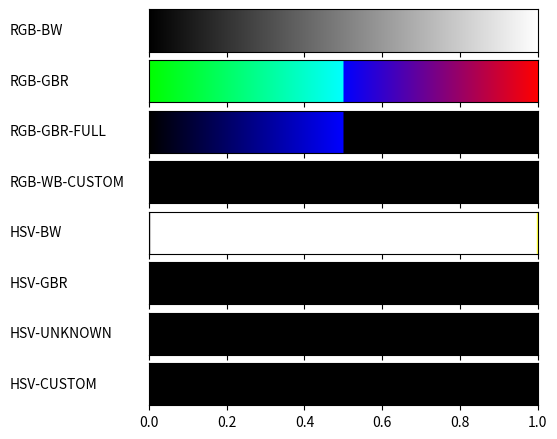

Source code (Python):
#!/usr/bin/env python
# -*- coding: utf-8 -*-
from __future__ import division             # Division in Python 2.7
import matplotlib
matplotlib.use('Agg')                       # So that we can render files without GUI
import matplotlib.pyplot as plt
from matplotlib import rc
import numpy as np

from matplotlib import colors

def plot_color_gradients(gradients, names):
    # For pretty latex fonts (commented out, because it does not work on some machines)
    #rc('text', usetex=True)
    #rc('font', family='serif', serif=['Times'], size=10)
    rc('legend', fontsize=10)

    column_width_pt = 400         # Show in latex using \the\linewidth
    pt_per_inch = 72
    size = column_width_pt / pt_per_inch

    fig, axes = plt.subplots(nrows=len(gradients), sharex=True, figsize=(size, 0.75 * size))
    fig.subplots_adjust(top=1.00, bottom=0.05, left=0.25, right=0.95)


    for ax, gradient, name in zip(axes, gradients, names):
        # Create image with two lines and draw gradient on it
        img = np.zeros((2, 1024, 3))
        for i, v in enumerate(np.linspace(0, 1, 1024)):
            img[:, i] = gradient(v)

        im = ax.imshow(img, aspect='auto')
        im.set_extent([0, 1, 0, 1])
        ax.yaxis.set_visible(False)

        pos = list(ax.get_position().bounds)
        x_text = pos[0] - 0.25
        y_text = pos[1] + pos[3]/2.
        fig.text(x_text, y_text, name, va='center', ha='left', fontsize=10)

    fig.savefig('my-gradients.pdf')


def hsv2rgb(h, s, v):
    C = v * s
    X = C * (1 - abs((h/60)%2 - 1))
    m = v - C
    r_0 = 0
    g_0 = 0
    b_0 = 0
    if h >= 300:
        r_0 = C
        g_0 = 0
        b_0 = X
    elif h >=240:
        r_0 = X
        g_0 = 0
        b_0 = C
    elif h >=180:
        r_0 = 0
        g_0 = X
        b_0 = C
    elif h >=120:
        r_0 = 0
        g_0 = C
        b_0 = X
    elif h >=60:
        r_0 = X
        g_0 = 0
        b_0 = C
    else:
        r_0 = C
        g_0 = X
        b_0 = 0
    return ((r_0+m)*255, (g_0+m)*255, (b_0+m)*255)

def gradient_rgb_bw(v):
    return (v, v, v)


def gradient_rgb_gbr(v):
    if v < 0.5:
        return (0, 2*(v*(-1) + 1), 2*v)
    else:
        return ((v-.5)*2, 0, 2 + (v*-2))


def gradient_rgb_gbr_full(v):
    if v < .5:
        return (0,  min(2*(v*(-1) + 1)*2, 1-4*(v*(-1) + 1)), 2*v)
    else:
        return (0,0,0)


def gradient_rgb_wb_custom(v):
    #TODO
    return (0, 0, 0)


def gradient_hsv_bw(v):
    #TODO
    return hsv2rgb(v, v, v)


def gradient_hsv_gbr(v):
    #TODO
    return hsv2rgb(0, 0, 0)

def gradient_hsv_unknown(v):
    #TODO
    return hsv2rgb(0, 0, 0)


def gradient_hsv_custom(v):
    #TODO
    return hsv2rgb(0, 0, 0)


if __name__ == '__main__':
    def toname(g):
        return g.__name__.replace('gradient_', '').replace('_', '-').upper()

    gradients = (gradient_rgb_bw, gradient_rgb_gbr, gradient_rgb_gbr_full, gradient_rgb_wb_custom,
                 gradient_hsv_bw, gradient_hsv_gbr, gradient_hsv_unknown, gradient_hsv_custom)

    plot_color_gradients(gradients, [toname(g) for g in gradients])